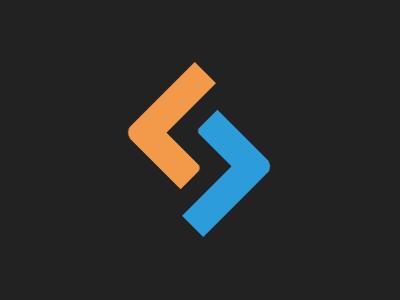

Here is a drawing made with CSS. Write the source that renders it.

<p><b><p i><b i><style>*{background:#222}p{width:30;height:100;background:#F2994A;border-radius:0 0 10px 10px;transform:rotate(45deg);position:fixed;top:42;left:155}b{width:80;height:30;background:#F2994A;position:absolute;bottom:0;border-radius:0 5px 0 10px}p[i]{background:#2D9CDB;transform:rotate(-135deg);top:125;left:213}b[i]{background:#2D9CDB}